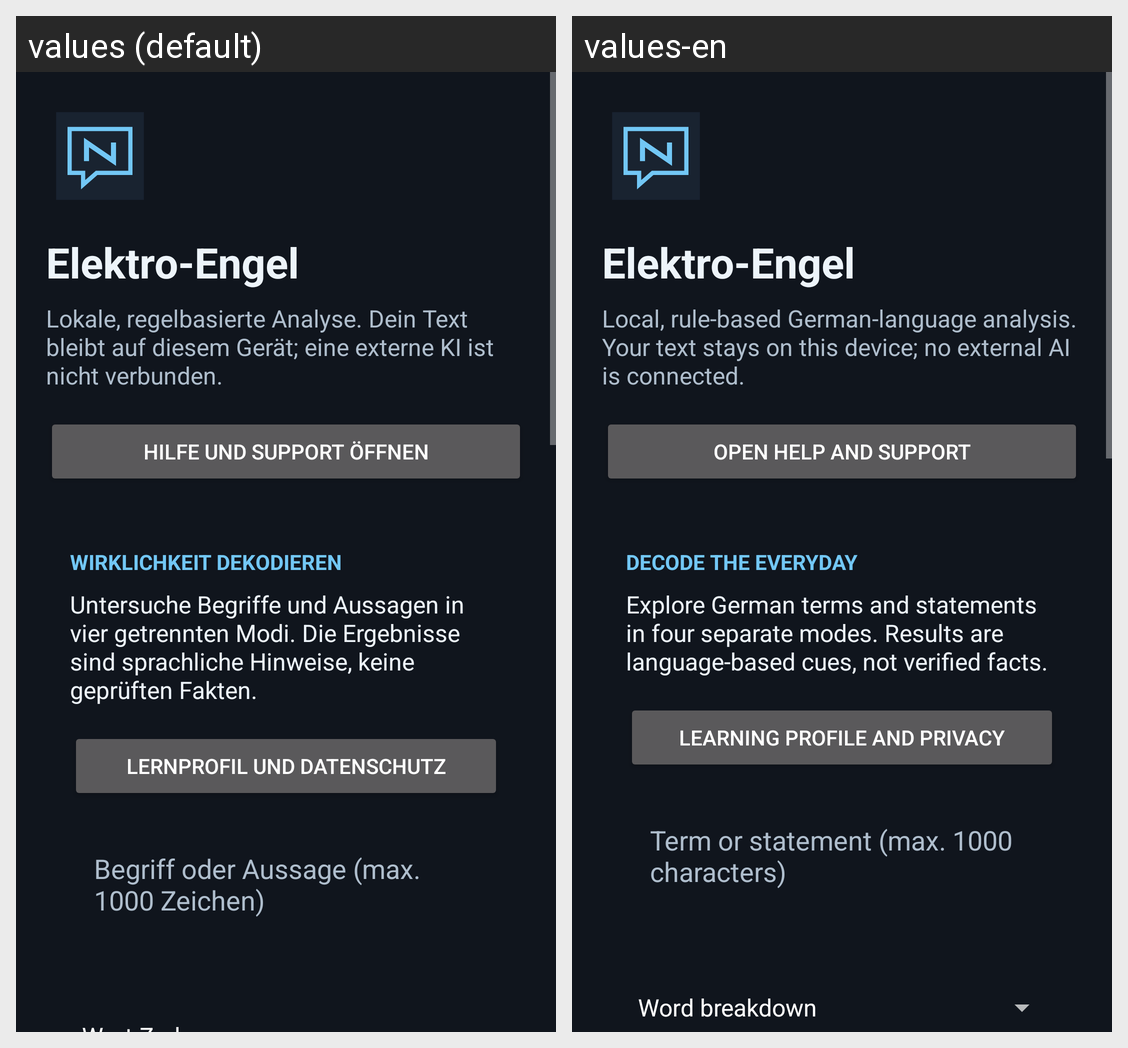

The same Android screen rendered under two of its app's locales, left to right. List the strings drawn on it with the default value and each locale's translation.
Android screen res/layout/activity_assistant.xml rendered under 2 locales, left to right: values (default), values-en. Device: Nexus 5 (rendered at 1080×1920; each locale shown at half size, 540×960, under a caption strip naming it); theme Theme.Niknolig.
Strings drawn on this screen, with the default value and each locale's value (text and hints the layout hard-codes, and strings that could not be matched under every locale, appear in the picture but are not listed):

assistant_screen_title
  values: Elektro-Engel
  values-en: Elektro-Engel

assistant_screen_description
  values: Lokale, regelbasierte Analyse. Dein Text bleibt auf diesem Gerät; eine externe KI ist nicht verbunden.
  values-en: Local, rule-based German-language analysis. Your text stays on this device; no external AI is connected.

support_contact_button
  values: Hilfe und Support öffnen
  values-en: Open help and support

assistant_help_heading
  values: WIRKLICHKEIT DEKODIEREN
  values-en: DECODE THE EVERYDAY

assistant_help_description
  values: Untersuche Begriffe und Aussagen in vier getrennten Modi. Die Ergebnisse sind sprachliche Hinweise, keine geprüften Fakten.
  values-en: Explore German terms and statements in four separate modes. Results are language-based cues, not verified facts.

learning_profile_button
  values: Lernprofil und Datenschutz
  values-en: Learning profile and privacy

assistant_request_hint
  values: Begriff oder Aussage (max. 1000 Zeichen)
  values-en: Term or statement (max. 1000 characters)
